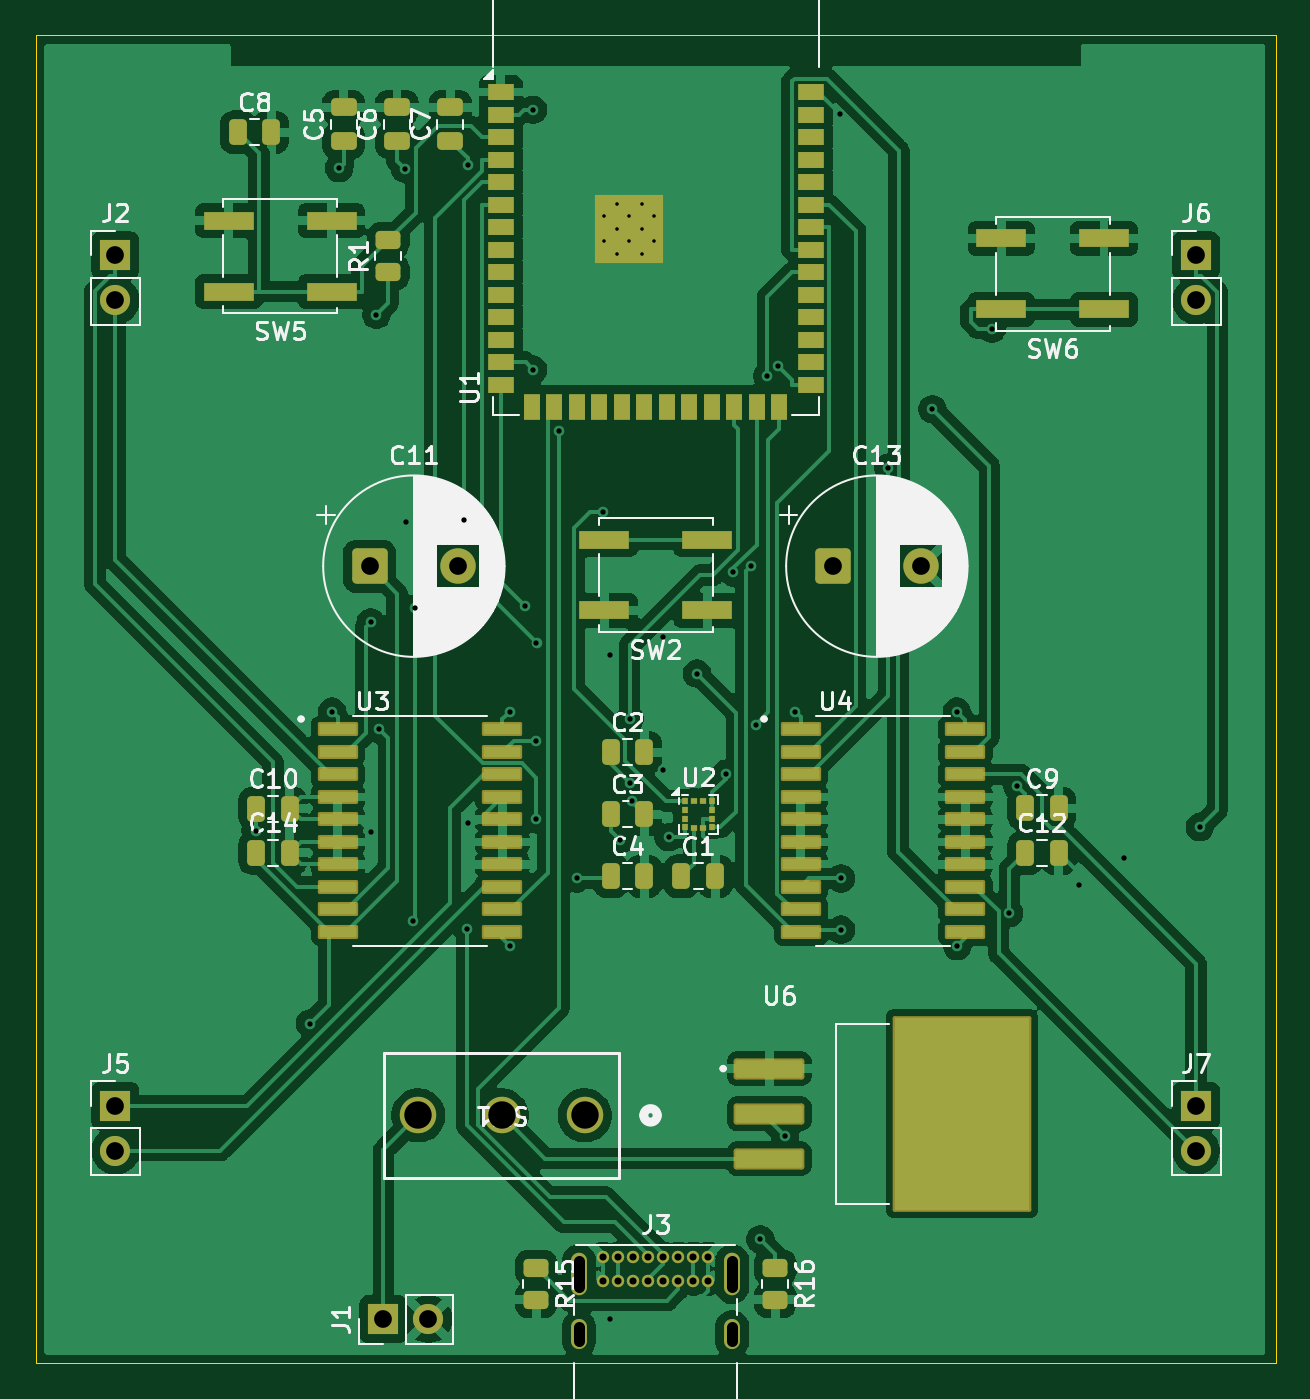
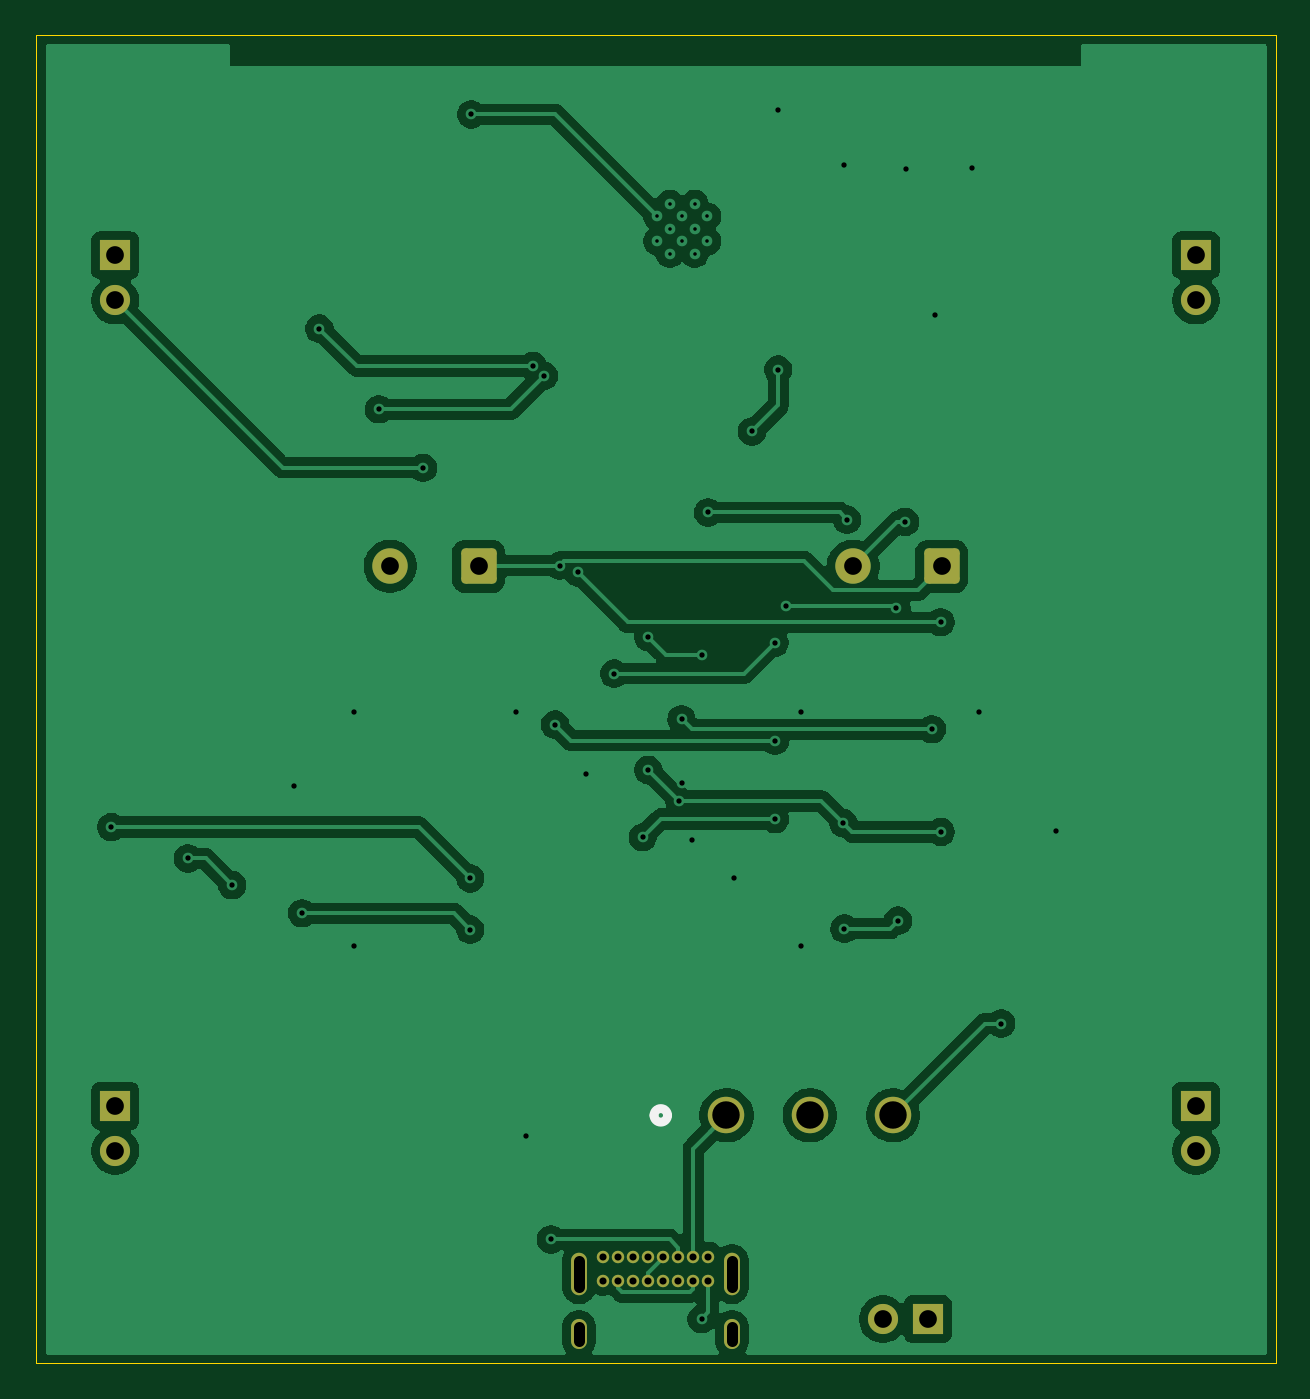
Circuit board: 11 layer files. Board 70.0 x 75.0 mm.
- bottom_copper: robotbrain-B_Cu.gbr (91635 bytes)
- bottom_mask: robotbrain-B_Mask.gbr (2469 bytes)
- paste: robotbrain-B_Paste.gbr (453 bytes)
- bottom_silk: robotbrain-B_Silkscreen.gbr (649 bytes)
- outline: robotbrain-Edge_Cuts.gbr (607 bytes)
- top_copper: robotbrain-F_Cu.gbr (182182 bytes)
- top_mask: robotbrain-F_Mask.gbr (7695 bytes)
- paste: robotbrain-F_Paste.gbr (10935 bytes)
- top_silk: robotbrain-F_Silkscreen.gbr (68299 bytes)
- drill: robotbrain-NPTH.drl (269 bytes)
- drill: robotbrain-PTH.drl (2429 bytes)

=== bottom_copper: robotbrain-B_Cu.gbr (91635 bytes, source omitted) ===
=== bottom_mask: robotbrain-B_Mask.gbr (2469 bytes, source withheld) ===
=== paste: robotbrain-B_Paste.gbr ===
%TF.GenerationSoftware,KiCad,Pcbnew,9.0.3*%
%TF.CreationDate,2025-08-18T21:06:09-04:00*%
%TF.ProjectId,robotbrain,726f626f-7462-4726-9169-6e2e6b696361,rev?*%
%TF.SameCoordinates,Original*%
%TF.FileFunction,Paste,Bot*%
%TF.FilePolarity,Positive*%
%FSLAX46Y46*%
G04 Gerber Fmt 4.6, Leading zero omitted, Abs format (unit mm)*
G04 Created by KiCad (PCBNEW 9.0.3) date 2025-08-18 21:06:09*
%MOMM*%
%LPD*%
G01*
G04 APERTURE LIST*
G04 APERTURE END LIST*
M02*

=== bottom_silk: robotbrain-B_Silkscreen.gbr ===
%TF.GenerationSoftware,KiCad,Pcbnew,9.0.3*%
%TF.CreationDate,2025-08-18T21:06:09-04:00*%
%TF.ProjectId,robotbrain,726f626f-7462-4726-9169-6e2e6b696361,rev?*%
%TF.SameCoordinates,Original*%
%TF.FileFunction,Legend,Bot*%
%TF.FilePolarity,Positive*%
%FSLAX46Y46*%
G04 Gerber Fmt 4.6, Leading zero omitted, Abs format (unit mm)*
G04 Created by KiCad (PCBNEW 9.0.3) date 2025-08-18 21:06:09*
%MOMM*%
%LPD*%
G01*
G04 APERTURE LIST*
%ADD10C,0.508000*%
G04 APERTURE END LIST*
D10*
%TO.C,SW1*%
X110683500Y-110000000D02*
G75*
G02*
X109921500Y-110000000I-381000J0D01*
G01*
X109921500Y-110000000D02*
G75*
G02*
X110683500Y-110000000I381000J0D01*
G01*
%TD*%
M02*

=== outline: robotbrain-Edge_Cuts.gbr ===
%TF.GenerationSoftware,KiCad,Pcbnew,9.0.3*%
%TF.CreationDate,2025-08-18T21:06:09-04:00*%
%TF.ProjectId,robotbrain,726f626f-7462-4726-9169-6e2e6b696361,rev?*%
%TF.SameCoordinates,Original*%
%TF.FileFunction,Profile,NP*%
%FSLAX46Y46*%
G04 Gerber Fmt 4.6, Leading zero omitted, Abs format (unit mm)*
G04 Created by KiCad (PCBNEW 9.0.3) date 2025-08-18 21:06:09*
%MOMM*%
%LPD*%
G01*
G04 APERTURE LIST*
%TA.AperFunction,Profile*%
%ADD10C,0.050000*%
%TD*%
G04 APERTURE END LIST*
D10*
X75595000Y-49000000D02*
X145595000Y-49000000D01*
X145595000Y-124000000D01*
X75595000Y-124000000D01*
X75595000Y-49000000D01*
M02*

=== top_copper: robotbrain-F_Cu.gbr (182182 bytes, source omitted) ===
=== top_mask: robotbrain-F_Mask.gbr (7695 bytes, source omitted) ===
=== paste: robotbrain-F_Paste.gbr (10935 bytes, source omitted) ===
=== top_silk: robotbrain-F_Silkscreen.gbr (68299 bytes, source omitted) ===
=== drill: robotbrain-NPTH.drl ===
M48
; DRILL file {KiCad 9.0.3} date 2025-08-18T21:06:12-0400
; FORMAT={-:-/ absolute / metric / decimal}
; #@! TF.CreationDate,2025-08-18T21:06:12-04:00
; #@! TF.GenerationSoftware,Kicad,Pcbnew,9.0.3
; #@! TF.FileFunction,NonPlated,1,2,NPTH
FMAT,2
METRIC
%
G90
G05
M30

=== drill: robotbrain-PTH.drl ===
M48
; DRILL file {KiCad 9.0.3} date 2025-08-18T21:06:12-0400
; FORMAT={-:-/ absolute / metric / decimal}
; #@! TF.CreationDate,2025-08-18T21:06:12-04:00
; #@! TF.GenerationSoftware,Kicad,Pcbnew,9.0.3
; #@! TF.FileFunction,Plated,1,2,PTH
FMAT,2
METRIC
; #@! TA.AperFunction,Plated,PTH,ComponentDrill
T1C0.200
; #@! TA.AperFunction,Plated,PTH,ViaDrill
T2C0.300
; #@! TA.AperFunction,Plated,PTH,ComponentDrill
T3C0.400
; #@! TA.AperFunction,Plated,PTH,ComponentDrill
T4C0.600
; #@! TA.AperFunction,Plated,PTH,ComponentDrill
T5C1.000
; #@! TA.AperFunction,Plated,PTH,ComponentDrill
T6C1.549
%
G90
G05
T1
X107.695Y-59.26
X107.695Y-60.66
X108.395Y-58.56
X108.395Y-59.96
X108.395Y-61.36
X109.095Y-59.26
X109.095Y-60.66
X109.795Y-58.56
X109.795Y-59.96
X109.795Y-61.36
X110.495Y-59.26
X110.495Y-60.66
T2
X88.01Y-93.932
X91.082Y-104.815
X92.329Y-87.21
X92.723Y-56.538
X94.5Y-94.0
X94.507Y-82.16
X94.835Y-64.806
X95.0Y-88.202
X96.445Y-56.563
X96.5Y-76.5
X96.91Y-99.008
X97.007Y-81.387
X99.794Y-76.375
X99.933Y-99.461
X99.98Y-56.359
X100.0Y-93.5
X102.375Y-87.21
X102.396Y-100.452
X103.228Y-81.271
X103.67Y-53.236
X103.67Y-67.902
X103.857Y-88.845
X103.859Y-93.278
X103.866Y-83.32
X105.156Y-71.395
X106.147Y-96.622
X107.632Y-75.965
X108.0Y-84.0
X108.0Y-121.5
X108.559Y-94.449
X109.132Y-87.636
X109.132Y-91.252
X109.25Y-92.25
X111.0Y-83.0
X111.0Y-90.5
X111.322Y-94.3
X112.929Y-85.062
X114.541Y-90.733
X114.983Y-79.357
X115.987Y-78.969
X116.266Y-87.945
X116.5Y-117.0
X116.898Y-68.258
X117.52Y-67.698
X117.907Y-111.17
X118.452Y-87.21
X121.0Y-53.5
X121.055Y-96.622
X121.055Y-99.515
X123.719Y-73.448
X126.218Y-70.142
X127.59Y-87.21
X127.612Y-100.452
X129.57Y-65.589
X130.549Y-98.59
X131.015Y-91.418
X134.5Y-97.0
X137.0Y-95.5
X141.308Y-93.73
T3
X107.62Y-117.975
X107.62Y-119.325
X108.47Y-117.975
X108.47Y-119.325
X109.32Y-117.975
X109.32Y-119.325
X110.17Y-117.975
X110.17Y-119.325
X111.02Y-117.975
X111.02Y-119.325
X111.87Y-117.975
X111.87Y-119.325
X112.72Y-117.975
X112.72Y-119.325
X113.57Y-117.975
X113.57Y-119.325
T5
X80.095Y-61.46
X80.095Y-64.0
X80.095Y-109.46
X80.095Y-112.0
X94.445Y-79.0
X95.225Y-121.5
X97.765Y-121.5
X99.445Y-79.0
X120.577Y-79.0
X125.577Y-79.0
X141.095Y-61.46
X141.095Y-64.0
X141.095Y-109.46
X141.095Y-112.0
T6
X97.196Y-110.0
X101.895Y-110.0
X106.594Y-110.0
T4
X106.27Y-118.205G85X106.27Y-119.705
G05
X106.27Y-121.935G85X106.27Y-122.735
G05
X114.92Y-118.205G85X114.92Y-119.705
G05
X114.92Y-121.935G85X114.92Y-122.735
G05
M30

